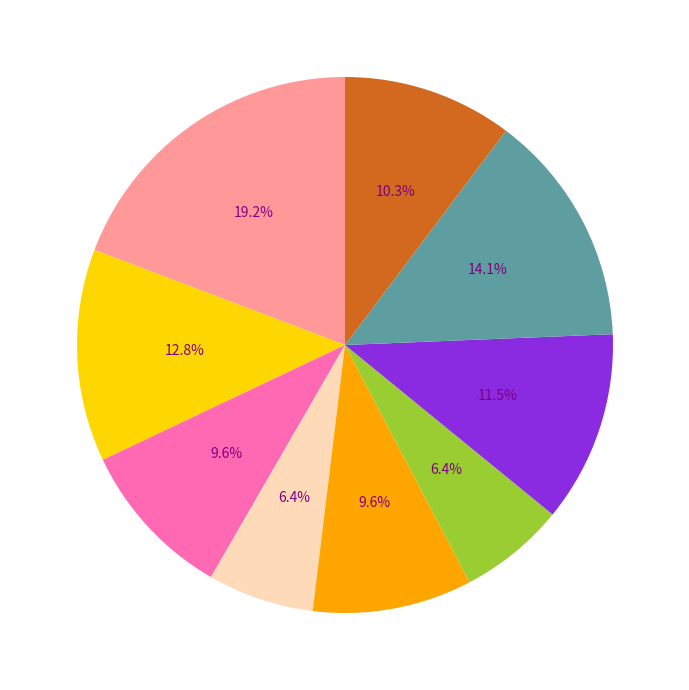

This chart was generated by the following Python code:
import matplotlib.pyplot as plt

# Original dataset
preferences = [300, 200, 150, 100, 150, 100]
colors = ['#FF9999', '#FFD700', '#FF69B4', '#FFDAB9', '#FFA500', '#9ACD32']

# New additional data series or groups
additional_preferences = [180, 220, 160]
additional_colors = ['#8A2BE2', '#5F9EA0', '#D2691E']

# Combine original and additional data
all_preferences = preferences + additional_preferences
all_colors = colors + additional_colors

fig, ax = plt.subplots(figsize=(10, 7))

ax.pie(all_preferences, colors=all_colors, autopct='%1.1f%%', startangle=90, textprops={'fontsize': 10, 'color': 'purple'})

plt.tight_layout()
plt.show()
